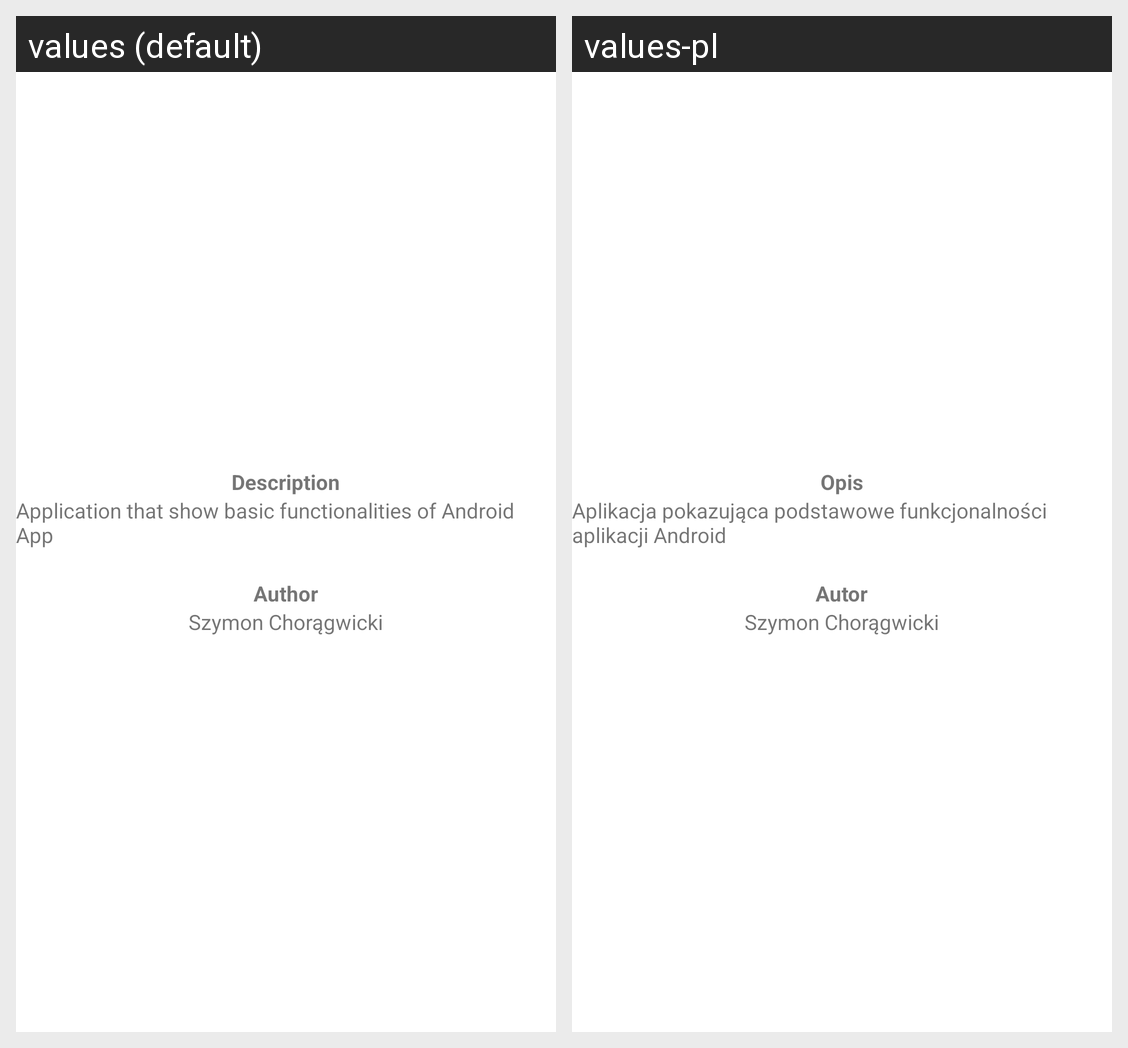

This grid shows one Android layout under two languages. Give, for every string resource on the screen, its name, the default text and each shown locale's text.
Android screen res/layout/activity_about.xml rendered under 2 locales, left to right: values (default), values-pl. Device: Nexus 5 (rendered at 1080×1920; each locale shown at half size, 540×960, under a caption strip naming it); theme Theme.AndroidBasics.
Strings drawn on this screen, with the default value and each locale's value (text and hints the layout hard-codes, and strings that could not be matched under every locale, appear in the picture but are not listed):

about_text_description_label
  values: Description
  values-pl: Opis

about_text_description_value
  values: Application that show basic functionalities of Android App
  values-pl: Aplikacja pokazująca podstawowe funkcjonalności aplikacji Android

about_text_author_label
  values: Author
  values-pl: Autor

about_text_author_value
  values: Szymon Chorągwicki
  values-pl: Szymon Chorągwicki
